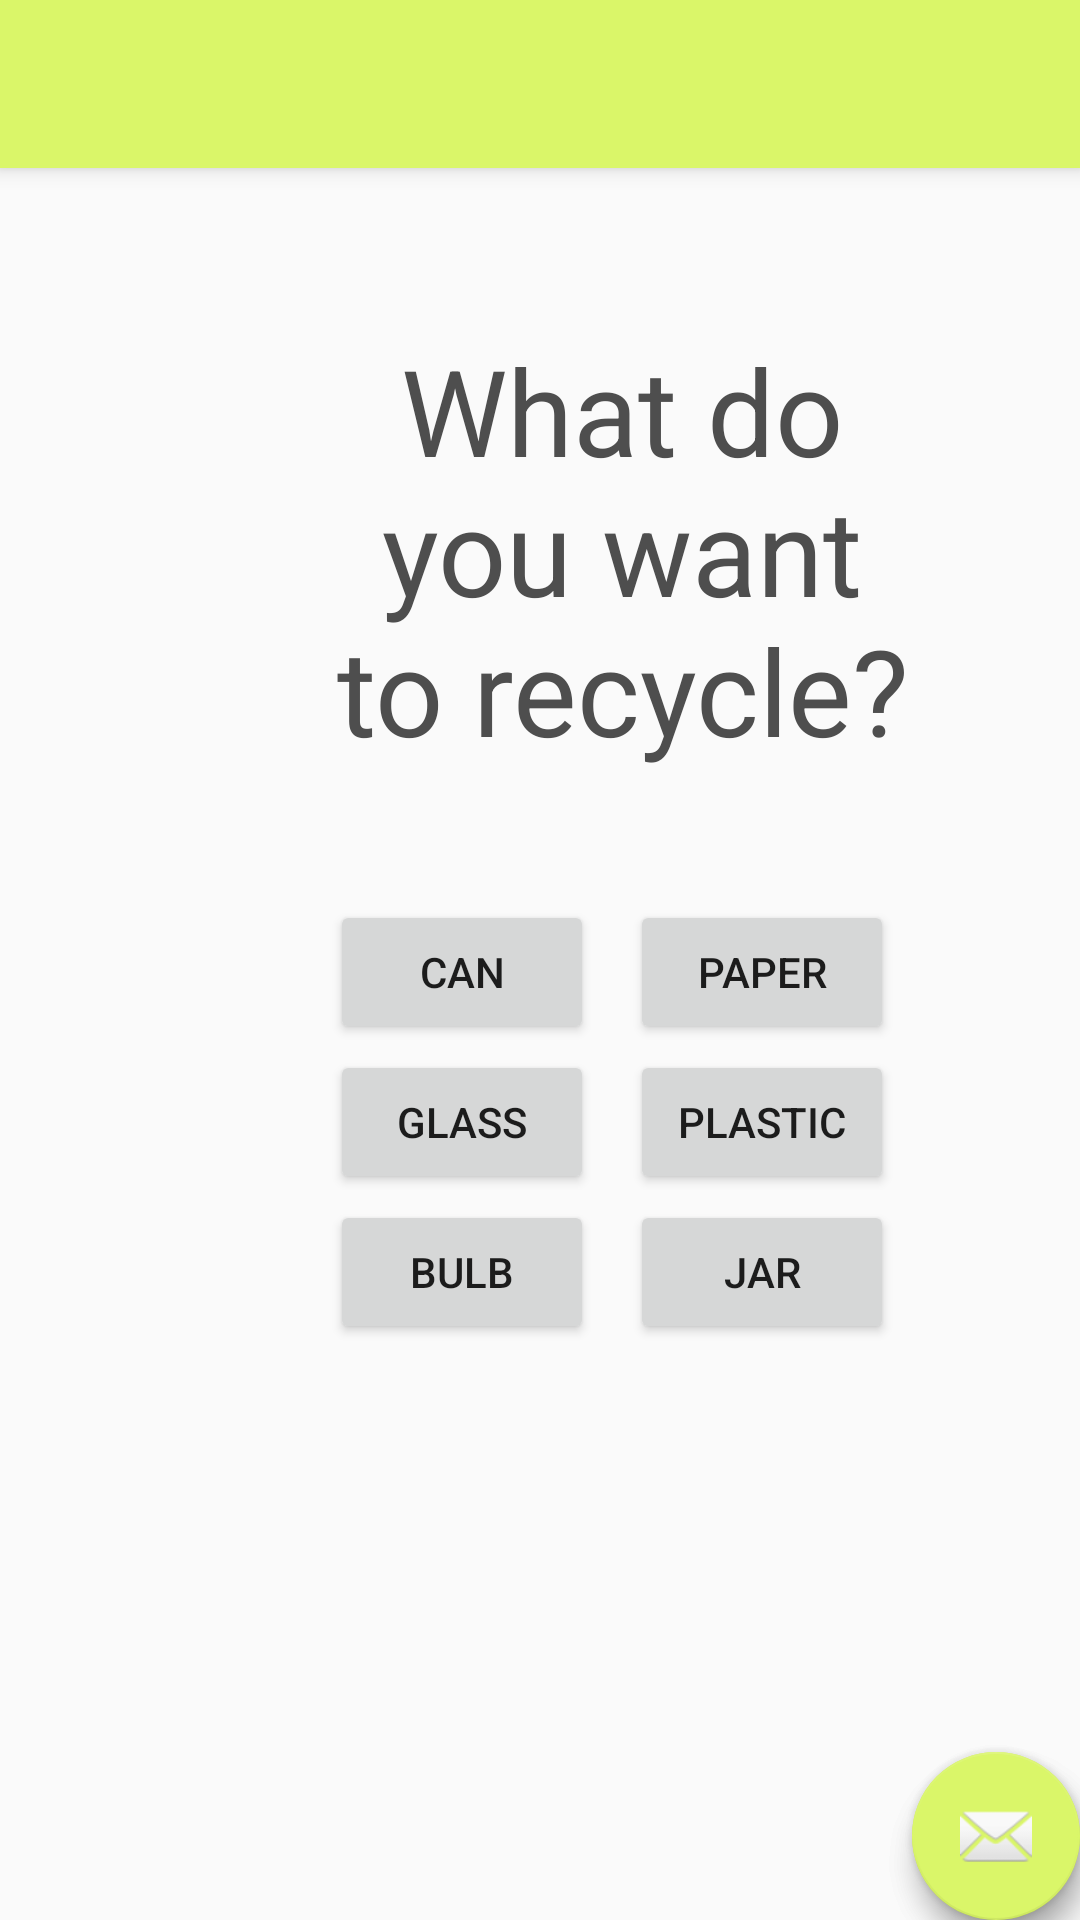

Android layout source for this screen:
<!-- AndroidManifest.xml: application theme AppTheme -->
<!-- res/layout/activity_tags.xml -->
<?xml version="1.0" encoding="utf-8"?>
<androidx.coordinatorlayout.widget.CoordinatorLayout xmlns:android="http://schemas.android.com/apk/res/android"
    xmlns:app="http://schemas.android.com/apk/res-auto"
    xmlns:tools="http://schemas.android.com/tools"
    android:layout_width="match_parent"
    android:layout_height="match_parent"
    tools:context=".Tags">

    <com.google.android.material.appbar.AppBarLayout
        android:layout_width="match_parent"
        android:layout_height="wrap_content">

        <androidx.appcompat.widget.Toolbar
            android:id="@+id/toolbar"
            android:layout_width="match_parent"
            android:layout_height="?attr/actionBarSize"
            android:background="@color/colorLightGreen" />

    </com.google.android.material.appbar.AppBarLayout>

    <include layout="@layout/content_tags" />

    <com.google.android.material.floatingactionbutton.FloatingActionButton
        android:id="@+id/fab"
        android:layout_width="wrap_content"
        android:layout_height="wrap_content"
        android:layout_gravity="bottom|end"
        android:layout_margin="@dimen/fab_margin"
        app:srcCompat="@android:drawable/ic_dialog_email" />

</androidx.coordinatorlayout.widget.CoordinatorLayout>
<!-- res/layout/content_tags.xml (included above) -->
<?xml version="1.0" encoding="utf-8"?>
<androidx.coordinatorlayout.widget.CoordinatorLayout xmlns:android="http://schemas.android.com/apk/res/android"
    xmlns:app="http://schemas.android.com/apk/res-auto"
    xmlns:tools="http://schemas.android.com/tools"
    android:layout_width="match_parent"
    android:layout_height="match_parent"
    tools:context=".ui.home.HomePage">


    <androidx.appcompat.widget.Toolbar
        android:id="@+id/toolbar2"
        android:layout_width="match_parent"
        android:layout_height="wrap_content"
        android:background="@color/colorLightGreen"
        android:minHeight="?attr/actionBarSize"
        android:theme="?attr/actionBarTheme" />

    <TextView
        android:id="@+id/tagtitle"
        android:layout_width="195dp"
        android:layout_height="wrap_content"
        android:layout_marginHorizontal="110dp"
        android:layout_marginTop="110dp"
        android:text="What do you want to recycle?"
        android:textAlignment="center"
        android:textColor="@color/colorDarkGrey"
        android:textSize="40sp"
        app:layout_anchor="@+id/tagtitle"
        app:layout_anchorGravity="center" />

    <Button
        android:id="@+id/btnCan"
        android:layout_width="wrap_content"
        android:layout_height="wrap_content"
        android:layout_marginLeft="110dp"
        android:layout_marginTop="300dp"
        android:text="@string/can" />

    <Button
        android:id="@+id/btnPaper"
        android:layout_width="wrap_content"
        android:layout_height="wrap_content"
        android:layout_marginTop="300dp"
        android:layout_marginLeft="210dp"
        android:text="@string/paper" />

    <Button
        android:id="@+id/btnGlass"
        android:layout_width="wrap_content"
        android:layout_height="wrap_content"
        android:layout_marginTop="350dp"
        android:layout_marginLeft="110dp"
        android:text="@string/glass" />

    <Button
        android:id="@+id/btnPlastic"
        android:layout_width="wrap_content"
        android:layout_height="wrap_content"
        android:layout_marginTop="350dp"
        android:layout_marginLeft="210dp"
        android:text="@string/plastic" />

    <Button
        android:id="@+id/btnBulb"
        android:layout_width="wrap_content"
        android:layout_height="wrap_content"
        android:layout_marginTop="400dp"
        android:layout_marginLeft="110dp"
        android:text="@string/bulb" />

    <Button
        android:id="@+id/btnJar"
        android:layout_width="wrap_content"
        android:layout_height="wrap_content"
        android:layout_marginTop="400dp"
        android:layout_marginLeft="210dp"
        android:text="@string/jar" />

    <com.google.android.material.floatingactionbutton.FloatingActionButton
        android:id="@+id/fab"
        android:layout_width="wrap_content"
        android:layout_height="wrap_content"
        android:layout_gravity="bottom|end"
        android:layout_margin="@dimen/fab_margin"
        app:maxImageSize="40dp"
        app:srcCompat="@android:drawable/ic_menu_send" />


</androidx.coordinatorlayout.widget.CoordinatorLayout>
<!-- resources referenced by this layout -->
<resources>
  <color name="colorDarkGrey">#4e4e4e</color>
  <color name="colorLightGreen">#DAF669</color>
  <string name="bulb">Bulb</string>
  <string name="can">Can</string>
  <string name="glass">Glass</string>
  <string name="jar">Jar</string>
  <string name="paper">Paper</string>
  <string name="plastic">Plastic</string>
  <style name="AppTheme" parent="Theme.AppCompat.Light.DarkActionBar">
          
          <item name="colorPrimary">@color/colorDarkGrey</item>
          <item name="colorPrimaryDark">@color/colorBlack</item>
          <item name="colorAccent">@color/colorLightGreen</item>
      </style>
  <color name="colorBlack">#000000</color>
</resources>
